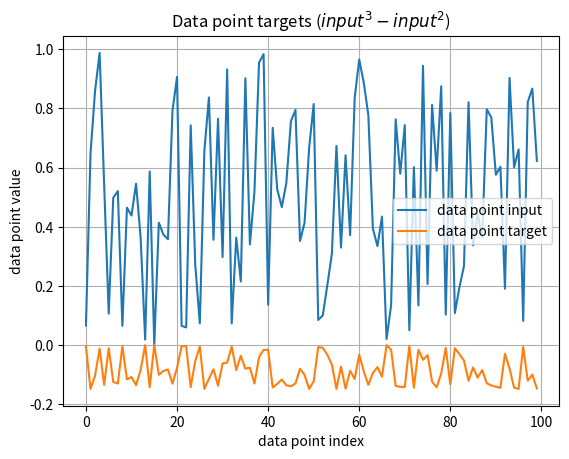

The matplotlib source for this figure:
import matplotlib.pyplot as plt
import numpy as np


def plot_function():
    x_values = np.random.random(100)

    y_values = x_values ** 3 - x_values ** 2

    # Bonus: Plot data points
    _, ax = plt.subplots()
    ax.plot(range(0, 100), x_values, label="data point input")
    ax.plot(range(0, 100), y_values, label="data point target")

    ax.set(xlabel='data point index', ylabel='data point value',
           title='Data point targets ($input^3 - input^2$)')
    plt.legend()
    ax.grid()

    plt.show()


if __name__ == '__main__':
    plot_function()
